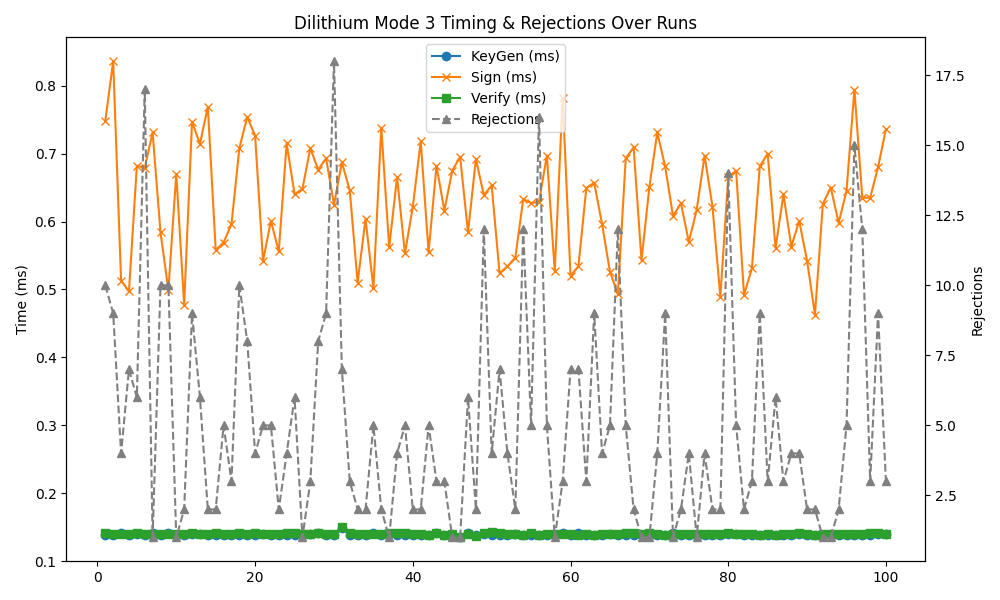

The file beside this chart, header and first rows:
timestamp, mode, keygen, sign, verify, rejections
2025-05-02 11:57:12, 3, 0.139, 0.748, 0.142, 10
2025-05-02 11:57:13, 3, 0.139, 0.836, 0.140, 9
2025-05-02 11:57:14, 3, 0.141, 0.513, 0.140, 4
2025-05-02 11:57:14, 3, 0.139, 0.497, 0.140, 7
2025-05-02 11:57:15, 3, 0.140, 0.682, 0.141, 6
2025-05-02 11:57:16, 3, 0.139, 0.679, 0.140, 17
2025-05-02 11:57:17, 3, 0.141, 0.731, 0.140, 1
2025-05-02 11:57:17, 3, 0.139, 0.584, 0.140, 10
2025-05-02 11:57:18, 3, 0.142, 0.499, 0.140, 10
2025-05-02 11:57:19, 3, 0.139, 0.670, 0.140, 1
2025-05-02 11:57:20, 3, 0.140, 0.747, 0.142, 9
2025-05-02 11:57:20, 3, 0.139, 0.477, 0.140, 2
2025-05-02 11:57:21, 3, 0.140, 0.714, 0.140, 6
2025-05-02 11:57:22, 3, 0.139, 0.769, 0.140, 2
2025-05-02 11:57:23, 3, 0.139, 0.558, 0.141, 2
2025-05-02 11:57:23, 3, 0.139, 0.569, 0.140, 5
2025-05-02 11:57:24, 3, 0.139, 0.596, 0.140, 3
2025-05-02 11:57:25, 3, 0.139, 0.708, 0.141, 10
2025-05-02 11:57:25, 3, 0.139, 0.754, 0.140, 8
2025-05-02 11:57:26, 3, 0.139, 0.726, 0.142, 4
2025-05-02 11:57:27, 3, 0.140, 0.542, 0.140, 5
2025-05-02 11:57:28, 3, 0.139, 0.556, 0.140, 2
2025-05-02 11:57:28, 3, 0.139, 0.601, 0.140, 5
2025-05-02 11:57:29, 3, 0.139, 0.715, 0.142, 4
2025-05-02 11:57:30, 3, 0.139, 0.640, 0.142, 6
2025-05-02 11:57:31, 3, 0.139, 0.648, 0.140, 1
2025-05-02 11:57:31, 3, 0.140, 0.708, 0.140, 3
2025-05-02 11:57:32, 3, 0.141, 0.676, 0.142, 8
2025-05-02 11:57:33, 3, 0.138, 0.693, 0.140, 9
2025-05-02 11:57:34, 3, 0.139, 0.625, 0.140, 18
2025-05-02 11:57:34, 3, 0.149, 0.687, 0.151, 7
2025-05-02 11:57:35, 3, 0.139, 0.646, 0.141, 3
2025-05-02 11:57:36, 3, 0.138, 0.510, 0.140, 2
2025-05-02 11:57:36, 3, 0.139, 0.604, 0.140, 2
2025-05-02 11:57:37, 3, 0.141, 0.502, 0.140, 5
2025-05-02 11:57:38, 3, 0.139, 0.738, 0.140, 2
2025-05-02 11:57:39, 3, 0.139, 0.665, 0.142, 4
2025-05-02 11:57:39, 3, 0.140, 0.562, 0.141, 1
2025-05-02 11:57:40, 3, 0.139, 0.553, 0.142, 5
2025-05-02 11:57:41, 3, 0.139, 0.622, 0.140, 2
2025-05-02 11:57:42, 3, 0.139, 0.718, 0.140, 2
2025-05-02 11:57:42, 3, 0.139, 0.555, 0.139, 5
2025-05-02 11:57:43, 3, 0.141, 0.682, 0.142, 3
2025-05-02 11:57:44, 3, 0.139, 0.616, 0.139, 3
2025-05-02 11:57:45, 3, 0.139, 0.675, 0.140, 1
2025-05-02 11:57:45, 3, 0.136, 0.695, 0.135, 1
2025-05-02 11:57:46, 3, 0.141, 0.584, 0.140, 6
2025-05-02 11:57:47, 3, 0.138, 0.692, 0.137, 2
2025-05-02 11:57:47, 3, 0.140, 0.639, 0.142, 12
2025-05-02 11:57:48, 3, 0.139, 0.653, 0.143, 4
2025-05-02 11:57:49, 3, 0.138, 0.524, 0.142, 7
2025-05-02 11:57:50, 3, 0.139, 0.534, 0.140, 4
2025-05-02 11:57:50, 3, 0.140, 0.547, 0.140, 2
2025-05-02 11:57:51, 3, 0.139, 0.633, 0.139, 12
2025-05-02 11:57:52, 3, 0.139, 0.627, 0.141, 5
2025-05-02 11:57:53, 3, 0.139, 0.629, 0.139, 16
2025-05-02 11:57:53, 3, 0.139, 0.697, 0.140, 5
2025-05-02 11:57:54, 3, 0.139, 0.527, 0.140, 1
2025-05-02 11:57:55, 3, 0.141, 0.782, 0.140, 3
2025-05-02 11:57:56, 3, 0.139, 0.520, 0.140, 7
... 40 more rows
